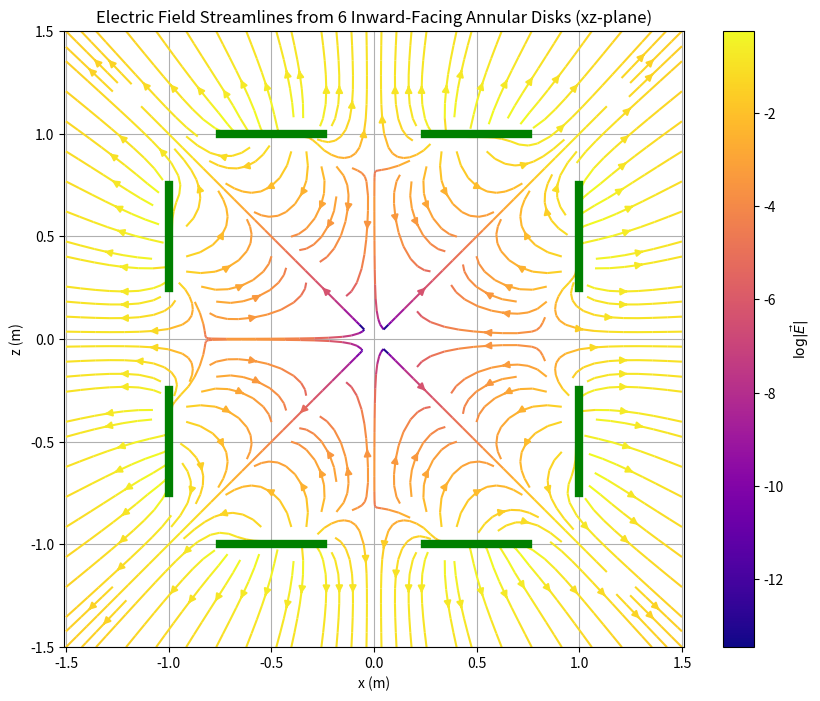

Here is the Python script that generated this plot:
import numpy as np
from scipy.constants import epsilon_0
from scipy.special import ellipk
from scipy.integrate import simpson

def rotation_matrix_from_axis_angle(axis, angle):
    """Generate a 3x3 rotation matrix from axis and angle (Rodrigues' formula)."""
    axis = axis / np.linalg.norm(axis)
    x, y, z = axis
    c = np.cos(angle)
    s = np.sin(angle)
    C = 1 - c
    return np.array([
        [c + x*x*C,     x*y*C - z*s, x*z*C + y*s],
        [y*x*C + z*s, c + y*y*C,     y*z*C - x*s],
        [z*x*C - y*s, z*y*C + x*s, c + z*z*C]
    ])

def rotation_matrix_from_vectors(vec1, vec2):
    """Find rotation matrix that aligns vec1 to vec2."""
    _a, _b = vec1 / np.linalg.norm(vec1), vec2 / np.linalg.norm(vec2)
    _v = np.cross(_a, _b)
    _c = np.dot(_a, _b)
    if np.allclose(_c, 1):
        return np.eye(3)
    if np.allclose(_c, -1):
        # 180 degree rotation
        axis = np.array([1, 0, 0]) if not np.allclose(_a, [1, 0, 0]) else np.array([0, 1, 0])
        return rotation_matrix_from_axis_angle(axis, np.pi)
    s = np.linalg.norm(_v)
    kmat = np.array([
        [0, -_v[2], _v[1]],
        [_v[2], 0, -_v[0]],
        [-_v[1], _v[0], 0]
    ])
    return np.eye(3) + kmat + kmat @ kmat * ((1 - _c) / s**2)

def phi_disk_at_point(r_global, center, normal, Q, a, b, sigma=None, r_res=150):

    if sigma is None:
        sigma = Q / (np.pi * (b**2 - a**2))

    R = np.linspace(a, b, r_res)

    # Rotate field point into disk frame
    Rmat = rotation_matrix_from_vectors(normal, np.array([0, 0, 1]))
    r_local = Rmat @ (r_global - center)

    rho = np.linalg.norm(r_local[:2])
    z = r_local[2]

    if rho == 0 and z == 0:
        return 0.0

    # Elliptic-integral kernel (1-D!)
    k2 = 4 * R * rho / ((R + rho)**2 + z**2)
    k2 = np.clip(k2, 0, 1 - 1e-12)

    K = ellipk(k2)

    denom = np.sqrt((R + rho)**2 + z**2)
    integrand = R * K / denom

    result = simpson(integrand, R)

    return sigma / (2 * epsilon_0) * result

def total_phi(r_point):
    """Sum scalar potentials from all disks at point r."""
    return sum(
        phi_disk_at_point(
            r_point,
            d["center"],
            d["normal"],
            d["Q"],
            d["a"],
            d["b"]
        )
        for d in disks
    )


def washer_phi_from_collection(points, inners, collection, normals, sigmas, r_res=150):
    """
    interfaces with magpy4c1.py's inputs
    """
    _sum = 0
    lim = int(np.array(points).shape[-1])
    out = np.empty((lim, lim, lim))

    # god forgive me
    for a in range(lim):
        for b in range(lim):
            for c in range(lim):
                point = points[:, a, b, c]
                for i in range(len(collection)):

                    ring = collection[i]
                    position = ring.position
                    _sum += phi_disk_at_point(point, position, normals[i], ring.current,
                                                float(inners[i]), ring.diameter/2, sigmas[i], r_res)
                out[a, b, c] = _sum
    return out

if __name__ == "__main__":
    import matplotlib.pyplot as plt

    # Washer parameters
    Q = 1e-11
    a, b = 0.25, 0.75
    sigma = Q / (np.pi * (b ** 2 - a ** 2))
    disk_separation = 2.0
    offset = disk_separation / 2
    c = offset
    # Integration grid for radius
    R = np.linspace(a, b, 150)

    # Define six disks: center and normal
    disks = [
        {"center": np.array([offset, 0, 0]), "normal": np.array([-1, 0, 0]), "Q": Q, "a": a, "b": b},
        {"center": np.array([-offset, 0, 0]), "normal": np.array([1, 0, 0]), "Q": Q, "a": a, "b": b},
        {"center": np.array([0, offset, 0]), "normal": np.array([0, -1, 0]), "Q": Q, "a": a, "b": b},
        {"center": np.array([0, -offset, 0]), "normal": np.array([0, 1, 0]), "Q": Q, "a": a, "b": b},
        {"center": np.array([0, 0, offset]), "normal": np.array([0, 0, -1]), "Q": Q, "a": a, "b": b},
        {"center": np.array([0, 0, -offset]), "normal": np.array([0, 0, 1]), "Q": Q, "a": a, "b": b},
    ]

    # Grid (xz-plane slice at y = 0)
    x = np.linspace(-1.5, 1.5, 100)
    z = np.linspace(-1.5, 1.5, 100)
    X, Z = np.meshgrid(x, z)
    Y = np.zeros_like(X)  # slice at y = 0

    # Compute potential field
    phi_grid = np.zeros_like(X)
    for i in range(X.shape[0]):
        for j in range(X.shape[1]):
            r = np.array([X[i, j], Y[i, j], Z[i, j]])
            phi_grid[i, j] = total_phi(r)

    # Compute electric field: E = -∇Φ
    dx = x[1] - x[0]
    dz = z[1] - z[0]
    # Ex, Ez = -np.gradient(phi_grid, dx, dz)
    dphi_dz, dphi_dx = np.gradient(phi_grid, dz, dx)
    Ex = -dphi_dx
    Ez = -dphi_dz

    # Streamplot
    plt.figure(figsize=(10, 8))
    strm = plt.streamplot(X, Z, Ex, Ez, color=np.log(np.sqrt(Ex**2 + Ez**2)), cmap='plasma', density=1.4)
    plt.colorbar(strm.lines, label=r'$\log|\vec{E}|$')
    plt.title("Electric Field Streamlines from 6 Inward-Facing Annular Disks (xz-plane)")
    plt.xlabel('x (m)')
    plt.ylabel('z (m)')
    plt.axis('equal')
    plt.grid(True)

    # Disk cross-section thickness for visual representation
    width = [a, b]
    height = [c, c]
    plt.plot([a, b], [c, c], color='green', linewidth=6, label="Charged Conductor")
    plt.plot([a, b], [-c, -c], color='green', linewidth=6, label="Charged Conductor")
    plt.plot([-a,-b], [-c, -c], color='green', linewidth=6, label="Charged Conductor")
    plt.plot([-a,-b], [c, c], color='green', linewidth=6, label="Charged Conductor")

    # Z-oriented disks: centers at z = ±offset, x = 0
    plt.plot([c, c], [ a,  b], color='green', linewidth=6, label="Disk +z")  # at z = +0.5
    plt.plot([c, c], [ -a,  -b], color='green', linewidth=6, label="Disk +z")  # at z = +0.5
    plt.plot([-c, -c], [a, b], color='green', linewidth=6, label="Disk -z")  # at z = -0.5
    plt.plot([-c, -c], [-a, -b], color='green', linewidth=6, label="Disk -z")  # at z = -0.5

    plt.show()